Labelled photos from "tool_crops", an image-classification folder in SSimplex2003/ProjectBrothereye. The possible labels are: cutting, measure, place part, screwing.

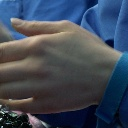
Label: place part

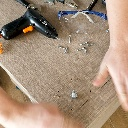
Label: screwing

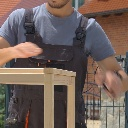
Label: measure

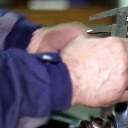
Label: measure

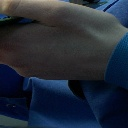
Label: place part

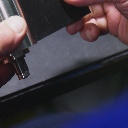
Label: place part
